4-way image classification set "SkatClassificationML" from GitHub (G3rrry/SkatClassificationML); label vocabulary: acorns, bells, hearts, leaves.

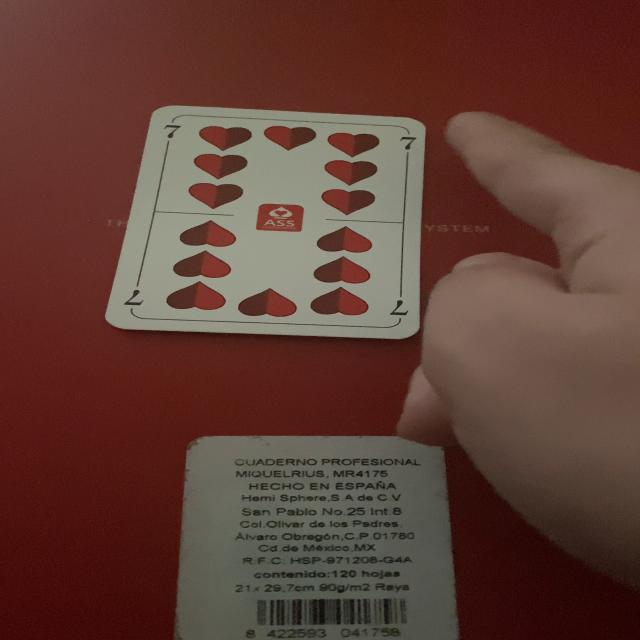
Label: hearts

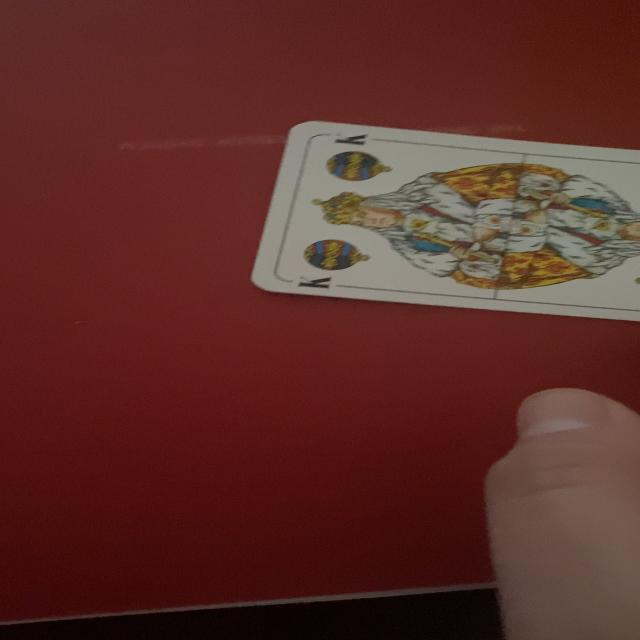
Label: bells

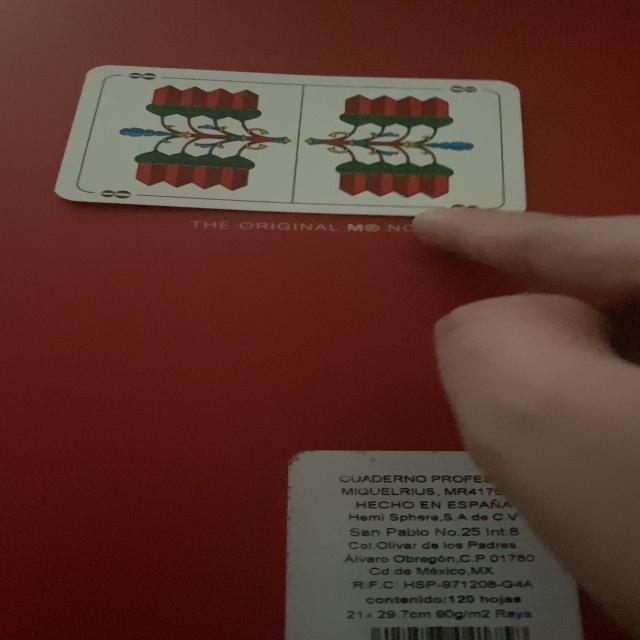
Label: acorns

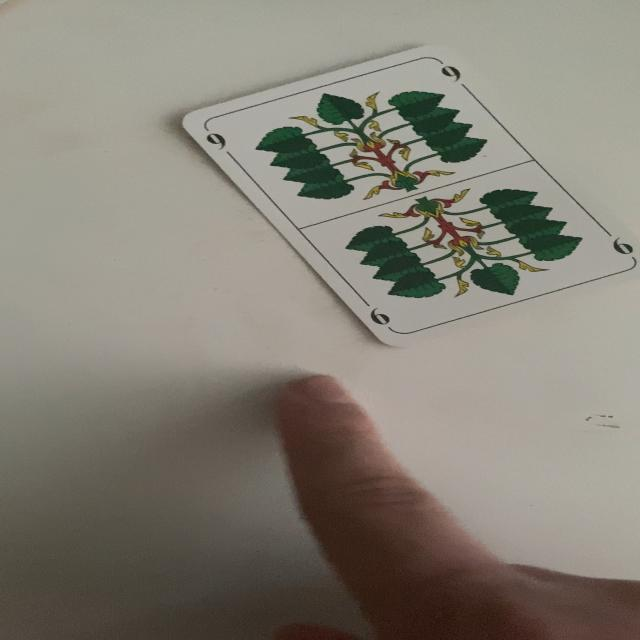
Label: leaves

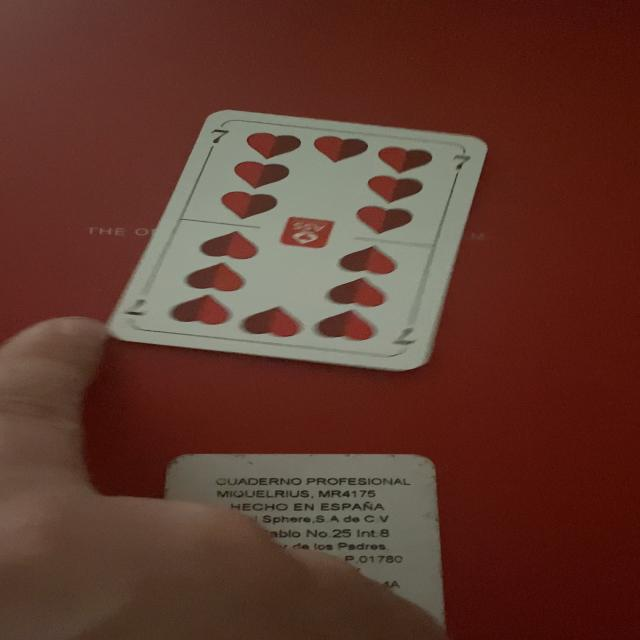
Label: hearts

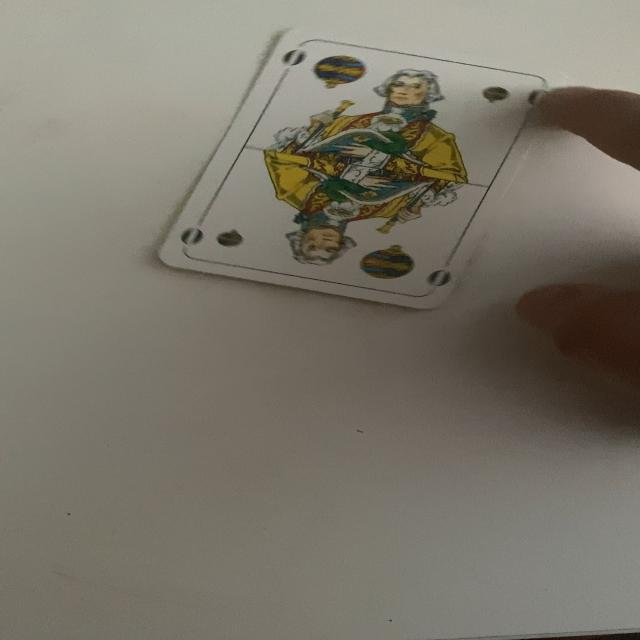
Label: bells
